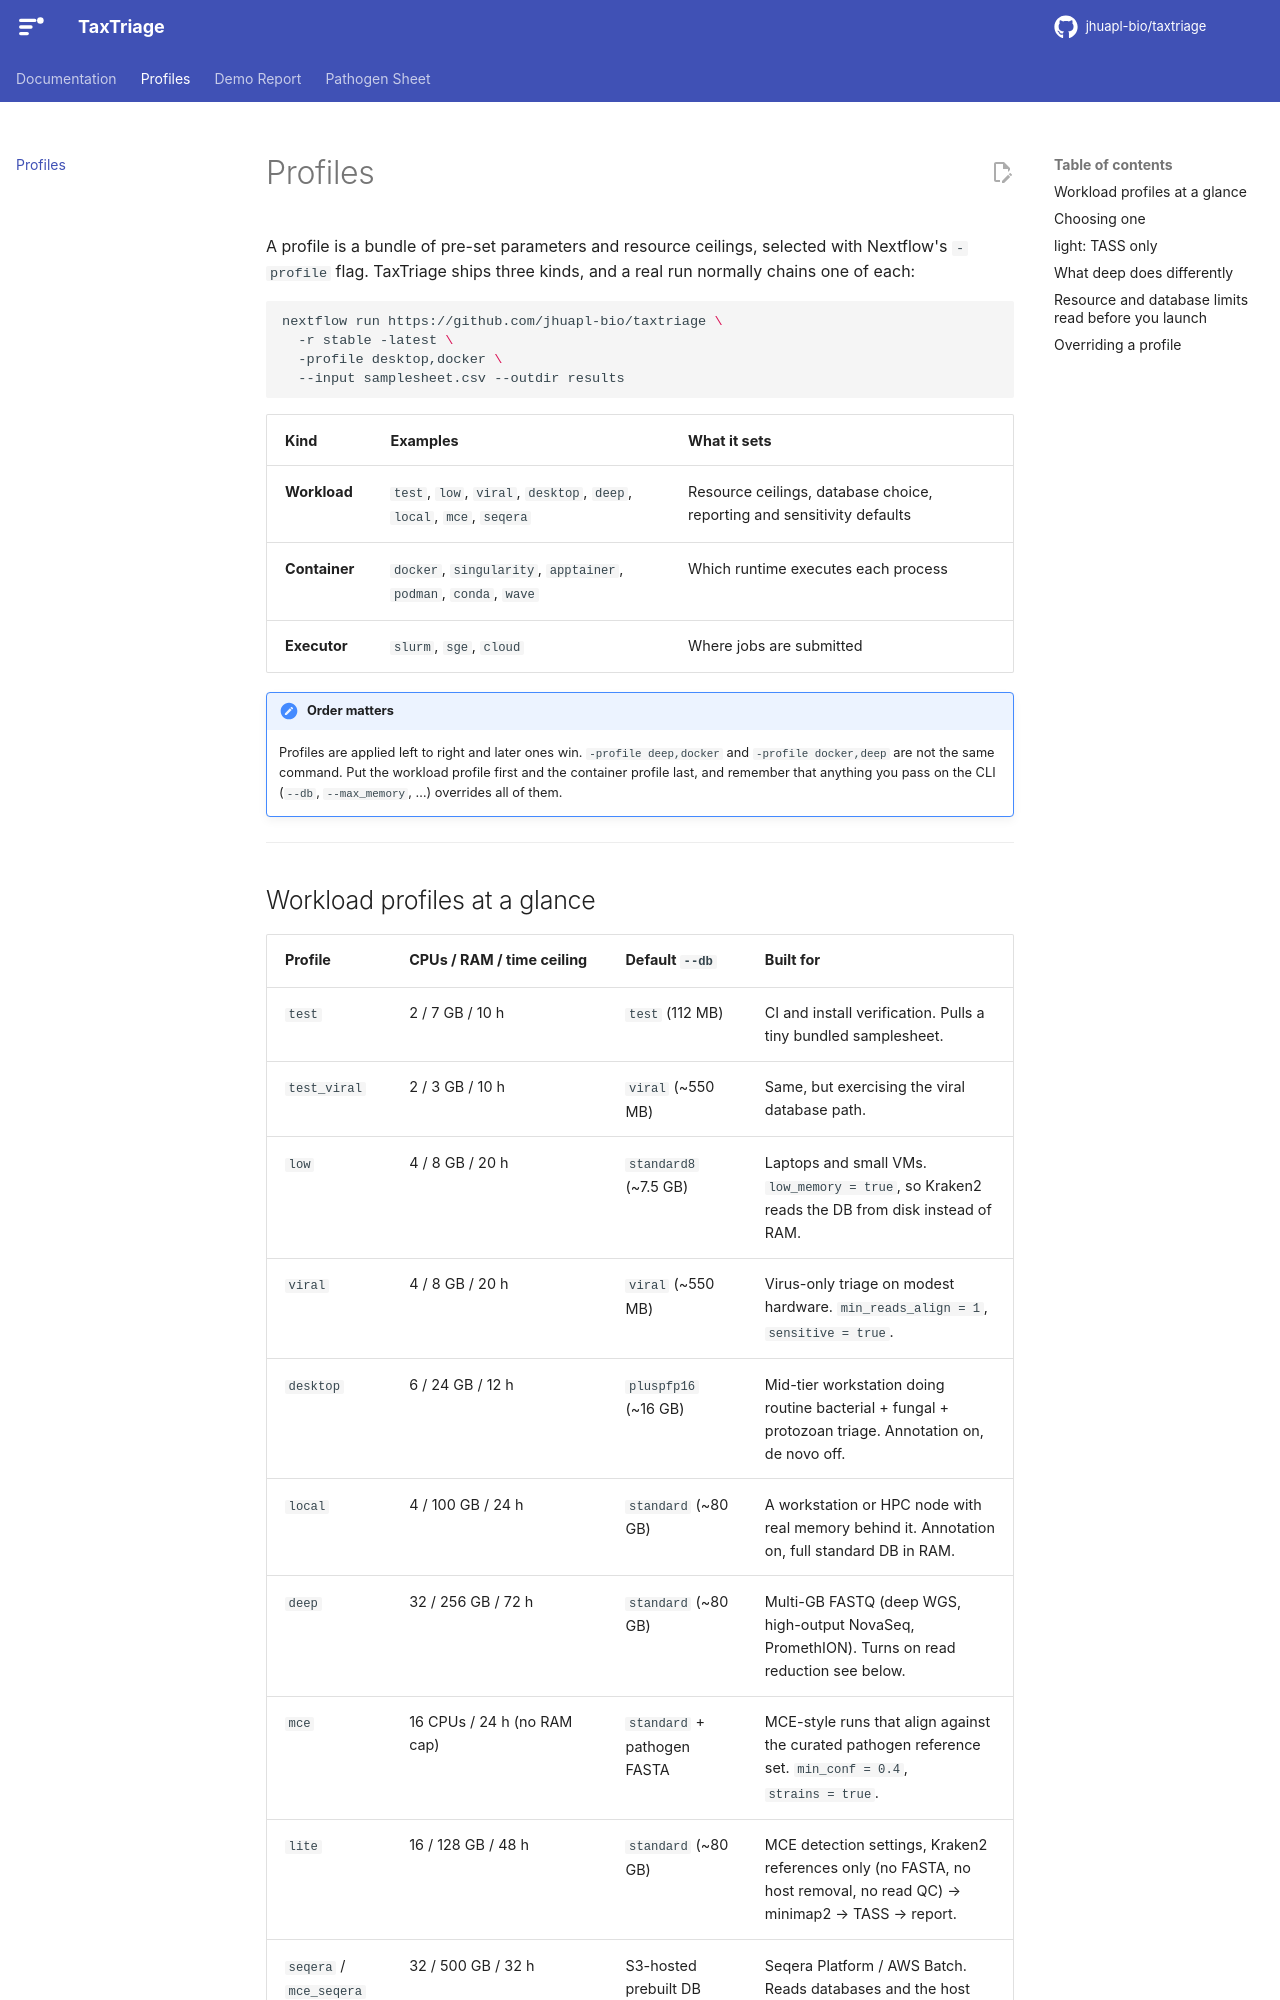

repository: jhuapl-bio/taxtriage · page: main/profiles/index.html · generator: mkdocs

# Profiles

A profile is a bundle of pre-set parameters and resource ceilings, selected with
Nextflow's `-profile` flag. TaxTriage ships three kinds, and a real run normally
chains one of each:

```bash
nextflow run https://github.com/jhuapl-bio/taxtriage \
  -r stable -latest \
  -profile desktop,docker \
  --input samplesheet.csv --outdir results
```

| Kind          | Examples                                                            | What it sets                                                           |
| ------------- | ------------------------------------------------------------------- | ---------------------------------------------------------------------- |
| **Workload**  | `test`, `low`, `viral`, `desktop`, `deep`, `local`, `mce`, `seqera` | Resource ceilings, database choice, reporting and sensitivity defaults |
| **Container** | `docker`, `singularity`, `apptainer`, `podman`, `conda`, `wave`     | Which runtime executes each process                                    |
| **Executor**  | `slurm`, `sge`, `cloud`                                             | Where jobs are submitted                                               |

!!! note "Order matters"

    Profiles are applied left to right and later ones win. `-profile deep,docker`
    and `-profile docker,deep` are not the same command. Put the workload profile
    first and the container profile last, and remember that anything you pass on
    the CLI (`--db`, `--max_memory`, …) overrides all of them.

---

## Workload profiles at a glance

| Profile                 | CPUs / RAM / time ceiling   | Default `--db`              | Built for                                                                                                           |
| ----------------------- | --------------------------- | --------------------------- | ------------------------------------------------------------------------------------------------------------------- |
| `test`                  | 2 / 7 GB / 10 h             | `test` (112 MB)             | CI and install verification. Pulls a tiny bundled samplesheet.                                                      |
| `test_viral`            | 2 / 3 GB / 10 h             | `viral` (~550 MB)           | Same, but exercising the viral database path.                                                                       |
| `low`                   | 4 / 8 GB / 20 h             | `standard8` (~7.5 GB)       | Laptops and small VMs. `low_memory = true`, so Kraken2 reads the DB from disk instead of RAM.                       |
| `viral`                 | 4 / 8 GB / 20 h             | `viral` (~550 MB)           | Virus-only triage on modest hardware. `min_reads_align = 1`, `sensitive = true`.                                    |
| `desktop`               | 6 / 24 GB / 12 h            | `pluspfp16` (~16 GB)        | Mid-tier workstation doing routine bacterial + fungal + protozoan triage. Annotation on, de novo off.               |
| `local`                 | 4 / 100 GB / 24 h           | `standard` (~80 GB)         | A workstation or HPC node with real memory behind it. Annotation on, full standard DB in RAM.                       |
| `deep`                  | 32 / 256 GB / 72 h          | `standard` (~80 GB)         | Multi-GB FASTQ (deep WGS, high-output NovaSeq, PromethION). Turns on read reduction see below.                      |
| `mce`                   | 16 CPUs / 24 h (no RAM cap) | `standard` + pathogen FASTA | MCE-style runs that align against the curated pathogen reference set. `min_conf = 0.4`, `strains = true`.           |
| `lite`                  | 16 / 128 GB / 48 h          | `standard` (~80 GB)         | MCE detection settings, Kraken2 references only (no FASTA, no host removal, no read QC) → minimap2 → TASS → report. |
| `seqera` / `mce_seqera` | 32 / 500 GB / 32 h          | S3-hosted prebuilt DB       | Seqera Platform / AWS Batch. Reads databases and the host reference from S3 rather than downloading.                |

The ceilings above are `resourceLimits` a cap, not a request. A process asking
for 4 CPUs still gets 4 on the `deep` profile; the cap only stops a process from
asking for more than the machine has.

---
